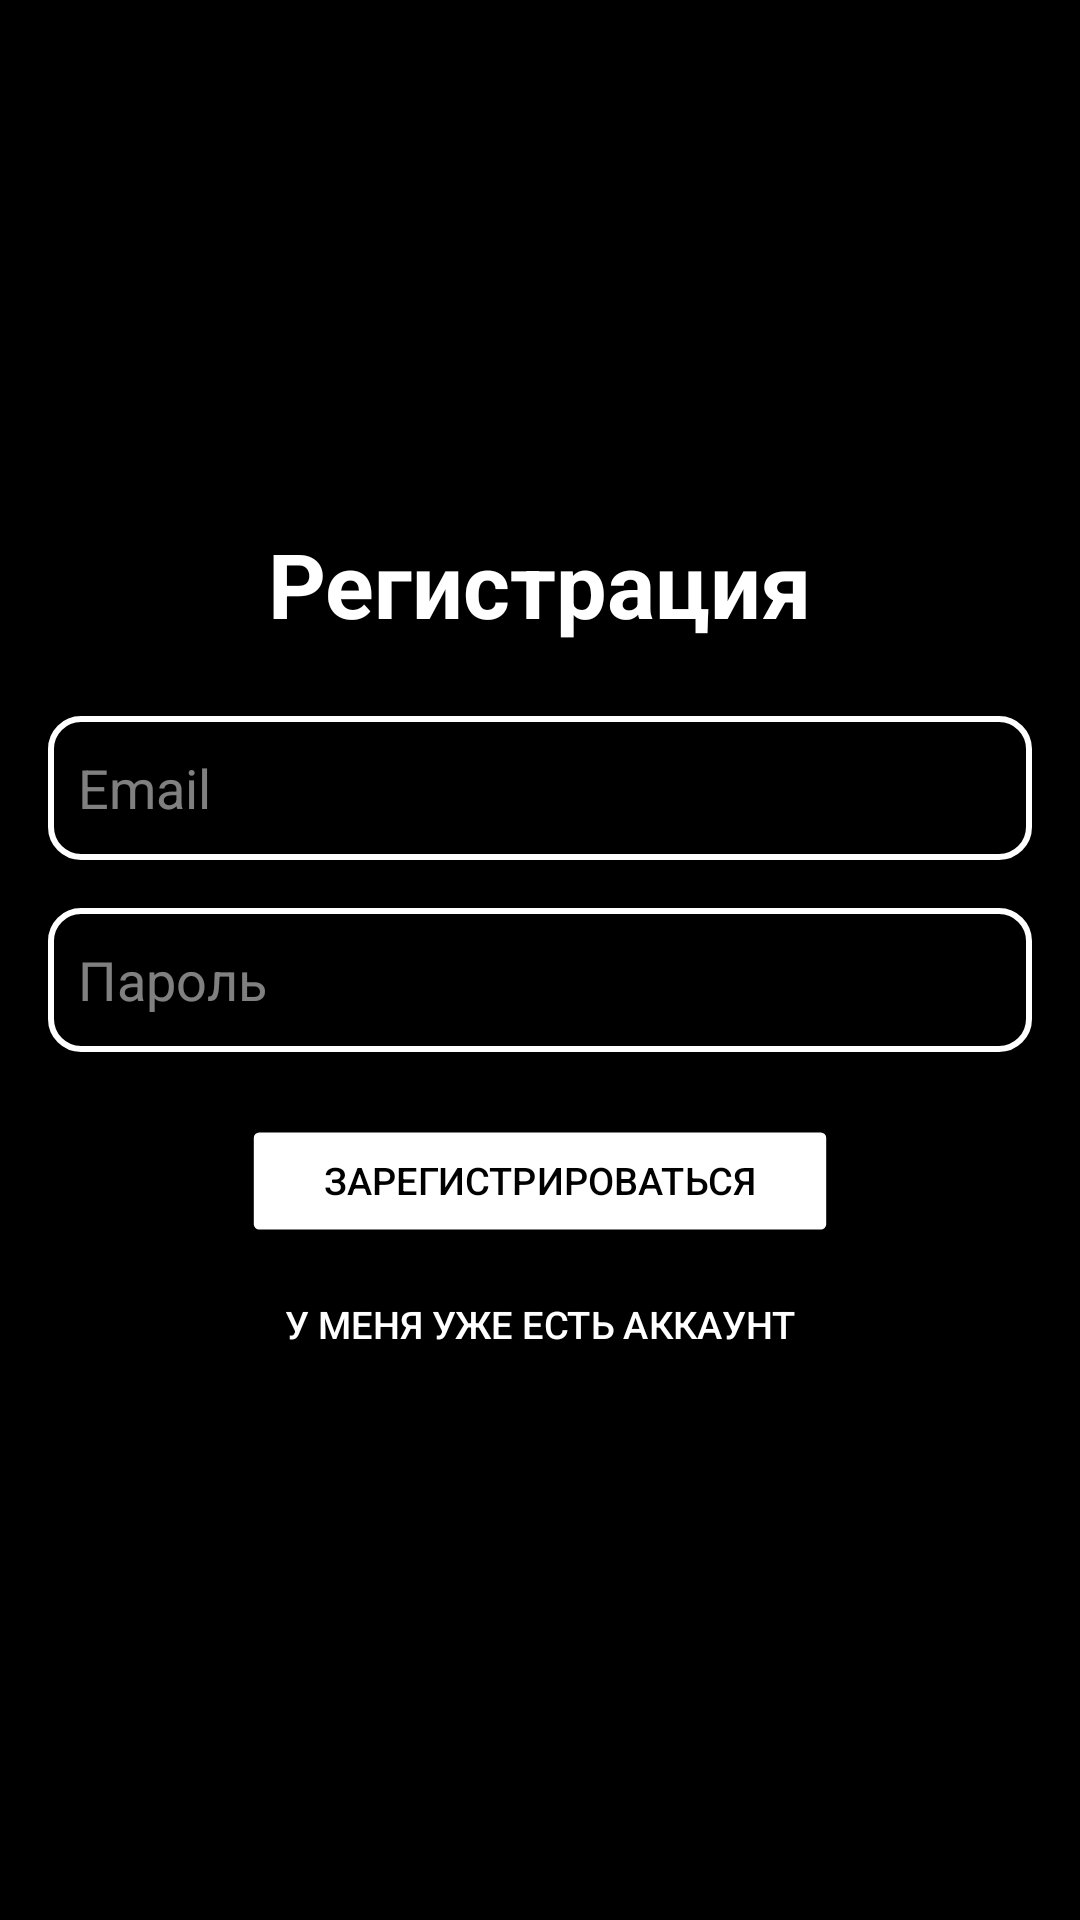

Write the Android layout XML for this screen, with the resource values it uses.
<!-- AndroidManifest.xml: application theme Theme.TurnIt -->
<!-- res/layout/activity_register.xml -->
<?xml version="1.0" encoding="utf-8"?>
<LinearLayout xmlns:android="http://schemas.android.com/apk/res/android"
    android:layout_width="match_parent"
    android:layout_height="match_parent"
    android:orientation="vertical"
    android:padding="16dp"
    android:background="@color/black"
    android:gravity="center">

    
    <TextView
        android:id="@+id/registerTitle"
        android:layout_width="wrap_content"
        android:layout_height="wrap_content"
        android:text="Регистрация"
        android:textSize="30sp"
        android:layout_marginBottom="24dp"
        android:textStyle="bold"
        android:textColor="@color/white"/>

    
    <EditText
        android:textColor="@color/white"
        android:id="@+id/emailInput"
        android:textColorHint="@color/white50"
        android:layout_width="match_parent"
        android:layout_height="wrap_content"
        android:hint="Email"
        android:inputType="textEmailAddress"
        android:layout_marginBottom="16dp"
        android:padding="10dp"
        android:background="@drawable/edittext_bottom_border"/>


    
    <EditText
        android:textColor="@color/white"
        android:id="@+id/passwordInput"
        android:textColorHint="@color/white50"
        android:layout_width="match_parent"
        android:layout_height="wrap_content"
        android:hint="Пароль"
        android:inputType="textPassword"
        android:layout_marginBottom="0dp"
        android:padding="10dp"
        android:background="@drawable/edittext_bottom_border"
        />

    
    <TextView
        android:id="@+id/errorText"
        android:layout_width="wrap_content"
        android:layout_height="wrap_content"
        android:layout_marginTop="0dp"
        android:text=""
        android:textColor="#FF0000"
        android:visibility="visible" />

    <Button
        android:id="@+id/registerButton"
        android:layout_width="220dp"
        android:layout_height="wrap_content"
        android:backgroundTint="@color/white"
        android:textColor="@color/black"
        android:text="Зарегистрироваться"
        android:stateListAnimator="@animator/button_state_animator"
        />

    <Button
        android:id="@+id/haveAcc"
        android:layout_width="220dp"
        android:layout_height="wrap_content"
        android:backgroundTint="@color/transparent"
        android:text="У меня уже есть аккаунт"
        android:textColor="@color/white"
        android:stateListAnimator="@animator/button_state_animator"/>


</LinearLayout>
<!-- resources referenced by this layout -->
<resources>
  <color name="black">#FF000000</color>
  <color name="transparent">#00FFFFFF</color>
  <color name="white">#FFFFFFFF</color>
  <color name="white50">#80FFFFFF</color>
  <!-- drawable edittext_bottom_border (drawable) -->
  <?xml version="1.0" encoding="utf-8"?>
  <shape xmlns:android="http://schemas.android.com/apk/res/android">
      <solid android:color="@android:color/black"/>
      <size
          android:height="48dp"/>
      <stroke
          android:color="@color/white"
      android:width="2dp" />
      <corners android:radius="10dp"/>
  </shape>
  <style name="Theme.TurnIt" parent="Theme.Material3.Dark.NoActionBar">
          
          <item name="colorOnPrimary">@color/white</item>
          
          <item name="colorSecondary">@color/white</item>
          
          <item name="colorSecondaryContainer">@color/white10</item>
          
          <item name="colorOnSecondary">@color/white</item>
  
          
          <item name="colorControlHighlight">@color/white</item>
  
  
          
          <item name="colorSurface">@color/darkgray</item>
          
          <item name="colorOnSurface">@color/white</item>
      </style>
  <color name="white10">#1AFFFFFF</color>
  <color name="darkgray">#191919</color>
</resources>
